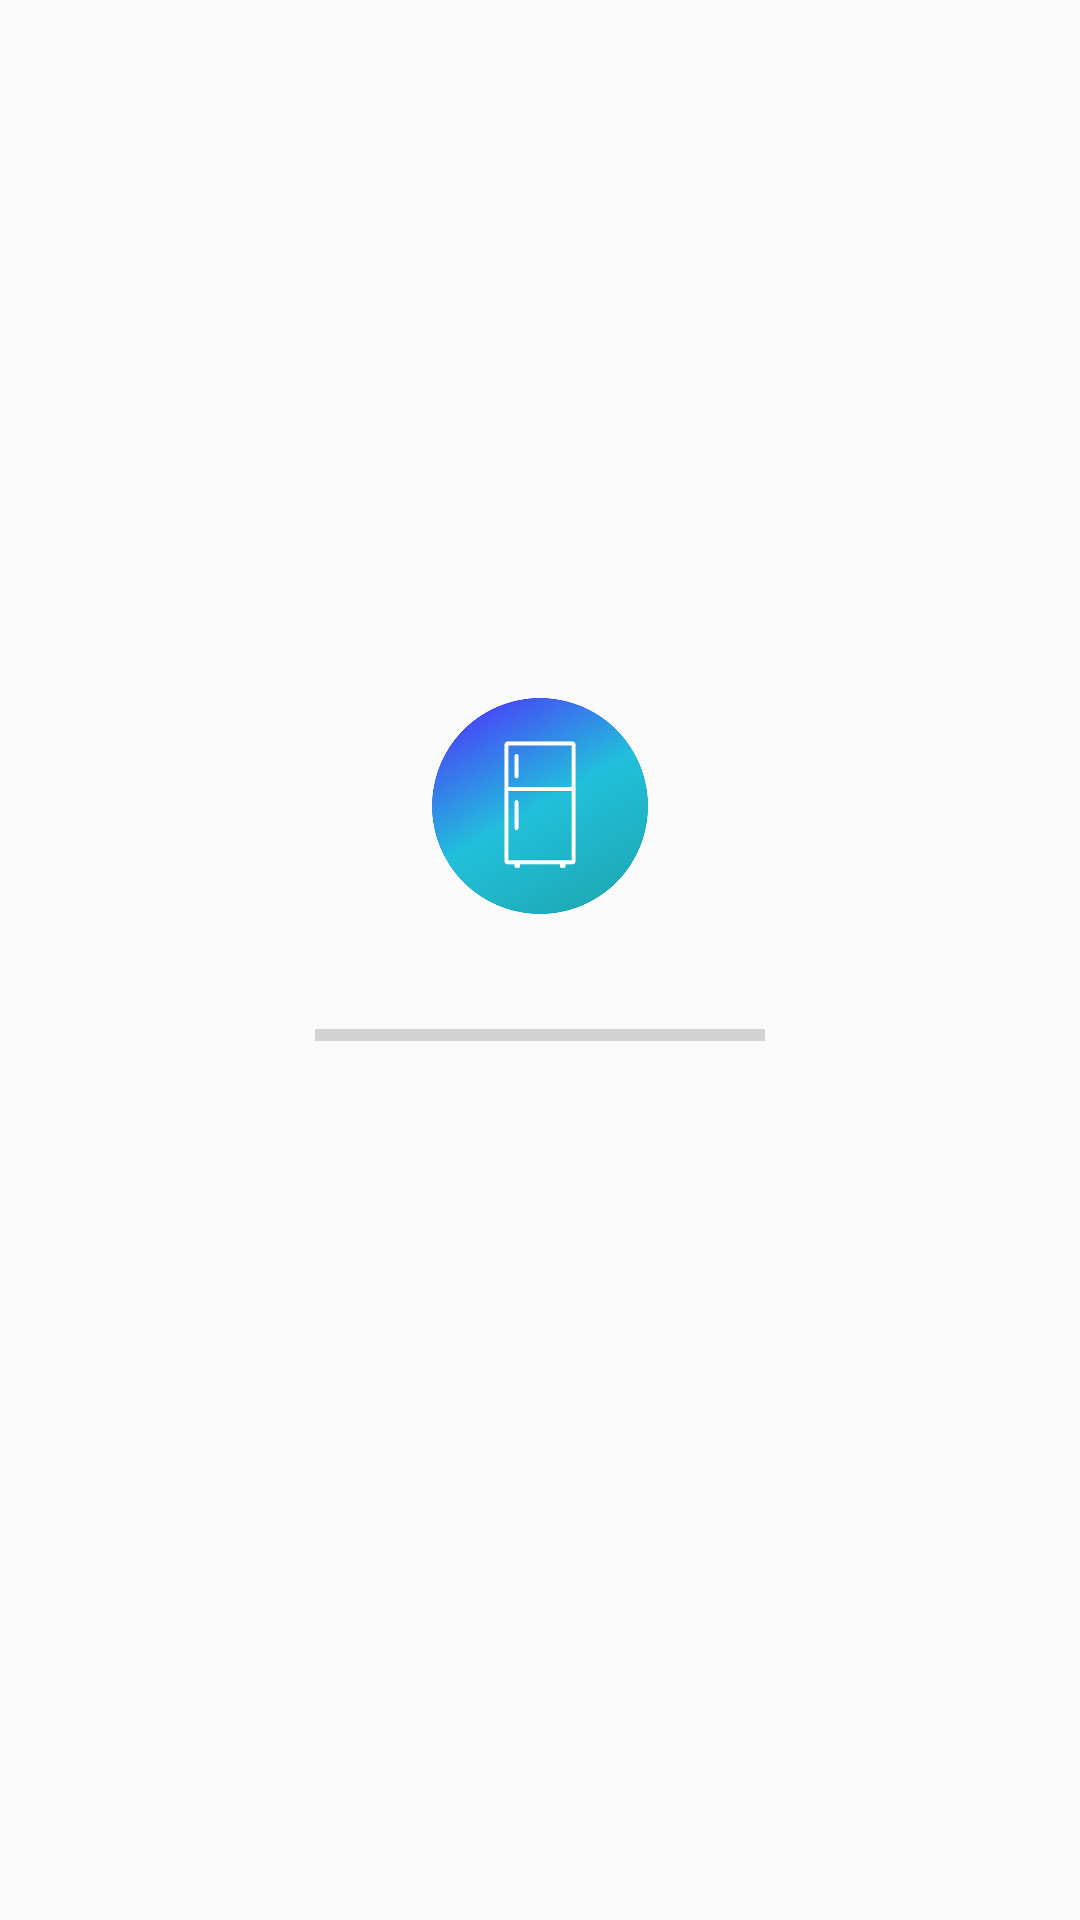

Produce the Android XML layout that renders to this screen, including the resource entries it uses.
<!-- AndroidManifest.xml: application theme AppTheme -->
<!-- res/layout/activity_splash.xml -->
<?xml version="1.0" encoding="utf-8"?>
<androidx.constraintlayout.widget.ConstraintLayout xmlns:android="http://schemas.android.com/apk/res/android"
    xmlns:app="http://schemas.android.com/apk/res-auto"
    xmlns:tools="http://schemas.android.com/tools"
    android:layout_width="match_parent"
    android:layout_height="match_parent"
    tools:context=".SplashActivity">

    <ImageView
        android:id="@+id/bookIcon"
        android:layout_width="wrap_content"
        android:layout_height="72dp"
        android:src="@drawable/ic_fridge"
        app:layout_constraintBottom_toTopOf="@+id/splashProgress"
        app:layout_constraintEnd_toEndOf="parent"
        app:layout_constraintHorizontal_bias="0.501"
        app:layout_constraintStart_toStartOf="parent"
        app:layout_constraintTop_toTopOf="parent"
        app:layout_constraintVertical_bias="0.885" />
    <ProgressBar
        android:id="@+id/splashProgress"
        style="@android:style/Widget.DeviceDefault.Light.ProgressBar.Horizontal"
        android:layout_width="150dp"
        android:layout_height="20dp"
        android:layout_marginTop="50dp"
        android:background="#00FFFFFF"
        app:layout_constraintBottom_toBottomOf="parent"
        app:layout_constraintLeft_toLeftOf="parent"
        app:layout_constraintRight_toRightOf="parent"
        app:layout_constraintTop_toTopOf="parent" />

</androidx.constraintlayout.widget.ConstraintLayout>
<!-- resources referenced by this layout -->
<resources>
  <!-- drawable ic_fridge: png bitmap (drawable, 101665 bytes) -->
  <style name="AppTheme" parent="Theme.AppCompat.Light.NoActionBar">
          
          <item name="colorPrimary">@color/colorPrimary</item>
          <item name="colorPrimaryDark">@color/grey_400</item>
          <item name="colorAccent">@color/colorAccent</item>
          <item name="android:windowAnimationStyle">@style/ActivityAnimations</item>
          <item name="android:statusBarColor">@color/login_form_details_light</item>
      </style>
  <color name="colorPrimary">#ffffff</color>
  <color name="grey_400">#AAB8C2</color>
  <color name="colorAccent">#59c3c3</color>
  <style name="ActivityAnimations" parent="@android:style/Animation.Activity">
          <item name="android:activityOpenEnterAnimation">@anim/fade_in</item>
          <item name="android:activityOpenExitAnimation">@anim/fade_out</item>
          <item name="android:activityCloseEnterAnimation">@anim/fade_in</item>
          <item name="android:activityCloseExitAnimation">@anim/fade_out</item>
      </style>
  <color name="login_form_details_light">#1affffff</color>
</resources>
